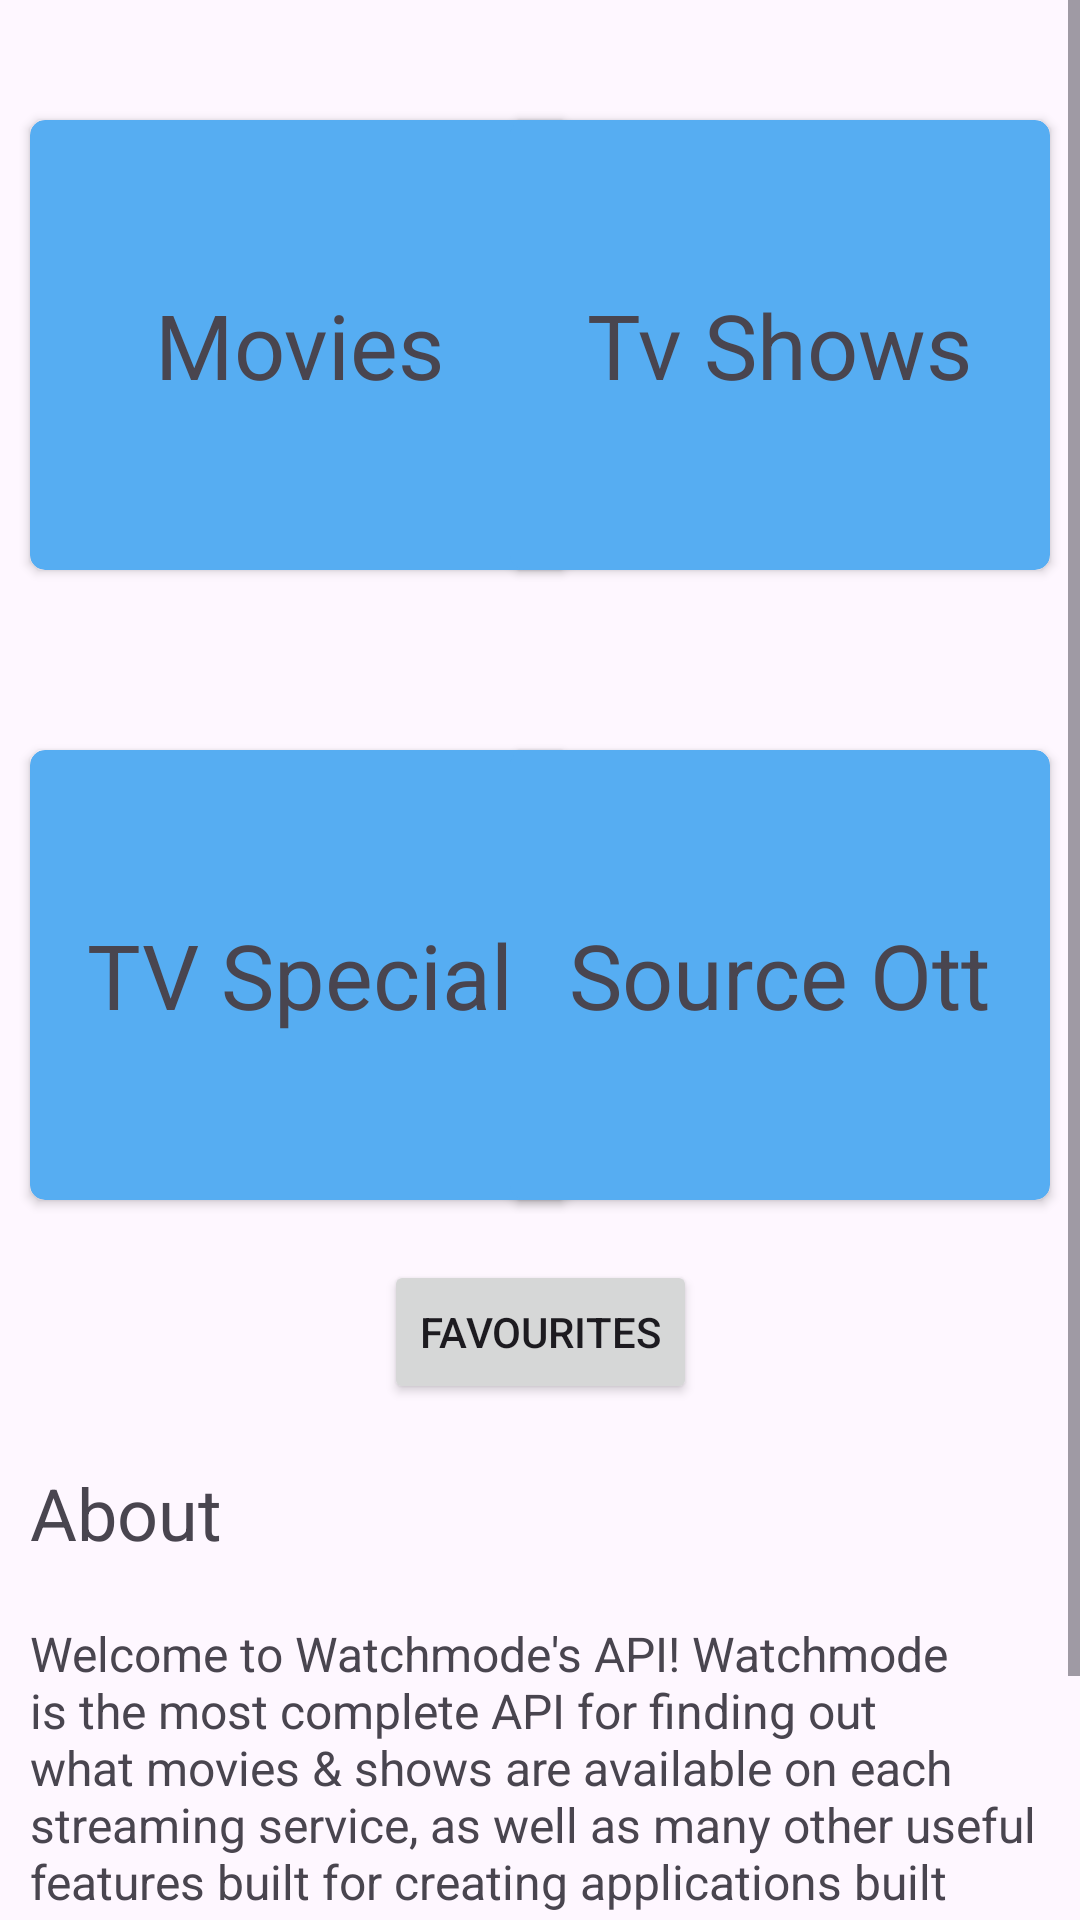

Here is an Android app screen rendered from its layout file. Give the layout XML and the strings, colors and styles it references.
<!-- AndroidManifest.xml: application theme Theme.MovieApp -->
<!-- res/layout/fragment_home_fragment.xml -->
<?xml version="1.0" encoding="utf-8"?>
<androidx.constraintlayout.widget.ConstraintLayout xmlns:android="http://schemas.android.com/apk/res/android"
    xmlns:app="http://schemas.android.com/apk/res-auto"
    xmlns:tools="http://schemas.android.com/tools"
    android:layout_width="match_parent"
    android:layout_height="match_parent"
    tools:context=".home_fragment">

    <ScrollView
        android:layout_width="match_parent"
        android:layout_height="match_parent"
        app:layout_constraintBottom_toBottomOf="parent"
        app:layout_constraintEnd_toEndOf="parent"
        app:layout_constraintStart_toStartOf="parent"
        app:layout_constraintTop_toTopOf="parent">

        <androidx.constraintlayout.widget.ConstraintLayout
            android:layout_width="match_parent"
            android:layout_height="wrap_content">

            <androidx.cardview.widget.CardView
                android:id="@+id/movies"
                android:layout_width="180dp"
                android:layout_height="150dp"
                android:layout_marginStart="10dp"
                android:layout_marginTop="40dp"
                android:backgroundTint="#56ADF2"
                android:foregroundGravity="center"
                app:cardCornerRadius="5dp"
                app:layout_constraintStart_toStartOf="parent"
                app:layout_constraintTop_toTopOf="parent">

                <TextView
                    android:id="@+id/textView"
                    android:layout_width="wrap_content"
                    android:layout_height="wrap_content"
                    android:layout_gravity="center_horizontal|center_vertical"
                    android:background="#56ADF2"
                    android:gravity="center_vertical"
                    android:padding="15dp"
                    android:text="@string/movies"
                    android:textSize="30sp" />
            </androidx.cardview.widget.CardView>

            <androidx.cardview.widget.CardView
                android:id="@+id/tvShows"
                android:layout_width="180dp"
                android:layout_height="150dp"
                android:layout_marginTop="40dp"
                android:layout_marginEnd="10dp"
                android:backgroundTint="#56ADF2"
                app:cardCornerRadius="5dp"
                app:layout_constraintEnd_toEndOf="parent"
                app:layout_constraintTop_toTopOf="parent">

                <TextView
                    android:id="@+id/textView2"
                    android:layout_width="wrap_content"
                    android:layout_height="wrap_content"
                    android:layout_gravity="center_horizontal|center_vertical"
                    android:background="#56ADF2"
                    android:padding="15dp"
                    android:text="@string/tv_shows"
                    android:textSize="30sp" />
            </androidx.cardview.widget.CardView>

            <androidx.cardview.widget.CardView
                android:id="@+id/tvSpeacials"
                android:layout_width="180dp"
                android:layout_height="150dp"
                android:layout_marginStart="10dp"
                android:layout_marginTop="60dp"
                android:backgroundTint="#56ADF2"
                app:cardCornerRadius="5dp"
                app:layout_constraintStart_toStartOf="parent"
                app:layout_constraintTop_toBottomOf="@+id/movies">

                <TextView
                    android:id="@+id/textView3"
                    android:layout_width="wrap_content"
                    android:layout_height="wrap_content"
                    android:layout_gravity="center_horizontal|center_vertical"
                    android:background="#56ADF2"
                    android:padding="15dp"
                    android:text="@string/tv_special"
                    android:textSize="30sp" />
            </androidx.cardview.widget.CardView>

            <androidx.cardview.widget.CardView
                android:id="@+id/sourceOtt"
                android:layout_width="180dp"
                android:layout_height="150dp"
                android:layout_marginTop="60dp"
                android:layout_marginEnd="10dp"
                android:backgroundTint="#56ADF2"
                app:cardCornerRadius="5dp"
                app:layout_constraintEnd_toEndOf="parent"
                app:layout_constraintTop_toBottomOf="@+id/tvShows">

                <TextView
                    android:id="@+id/textView4"
                    android:layout_width="wrap_content"
                    android:layout_height="wrap_content"
                    android:layout_gravity="center_horizontal|center_vertical"
                    android:background="#56ADF2"
                    android:padding="15dp"
                    android:text="@string/source_ott"
                    android:textSize="30sp" />
            </androidx.cardview.widget.CardView>

            <TextView
                android:id="@+id/textView5"
                android:layout_width="wrap_content"
                android:layout_height="wrap_content"
                android:layout_marginTop="20dp"
                android:text="@string/about"
                android:textSize="24sp"
                app:layout_constraintStart_toStartOf="@+id/tvSpeacials"
                app:layout_constraintTop_toBottomOf="@+id/buttonfav" />

            <TextView
                android:id="@+id/textView6"
                android:layout_width="0dp"
                android:layout_height="wrap_content"
                android:layout_marginTop="20dp"
                android:text="@string/about_Watch_mode_api"
                android:textSize="16sp"
                app:layout_constraintEnd_toEndOf="@+id/sourceOtt"
                app:layout_constraintHorizontal_bias="0.0"
                app:layout_constraintStart_toStartOf="@+id/textView5"
                app:layout_constraintTop_toBottomOf="@+id/textView5" />

            <Button
                android:id="@+id/buttonfav"
                android:layout_width="wrap_content"
                android:layout_height="wrap_content"
                android:layout_marginTop="20dp"
                android:text="@string/favourites"
                app:layout_constraintEnd_toEndOf="@+id/sourceOtt"
                app:layout_constraintStart_toStartOf="@+id/tvSpeacials"
                app:layout_constraintTop_toBottomOf="@+id/tvSpeacials" />

        </androidx.constraintlayout.widget.ConstraintLayout>
    </ScrollView>

</androidx.constraintlayout.widget.ConstraintLayout>
<!-- resources referenced by this layout -->
<resources>
  <string name="about">About</string>
  <string name="about_Watch_mode_api">Welcome to Watchmode\'s API! Watchmode is the most complete
      API for finding out what movies &amp; shows are available on each streaming service, as well as many other useful
      features built for creating applications built around movies &amp; shows. You can use this API to access all our API endpoints,
       such as the Title API to get details on a specific title, or the List Titles API to get a listing of movies &amp; shows that match
       a certain criteria.</string>
  <string name="favourites">Favourites</string>
  <string name="movies">Movies</string>
  <string name="source_ott">Source Ott</string>
  <string name="tv_shows">Tv Shows</string>
  <string name="tv_special">TV Special</string>
  <style name="Theme.MovieApp" parent="Base.Theme.MovieApp" />
  <style name="Base.Theme.MovieApp" parent="Theme.Material3.DayNight.NoActionBar">
          
           <item name="colorPrimary">@color/blue</item>
          <item name="colorSecondary">@color/bluedark</item>
      </style>
  <color name="blue">#2196F3</color>
  <color name="bluedark">#0F68AF</color>
</resources>
